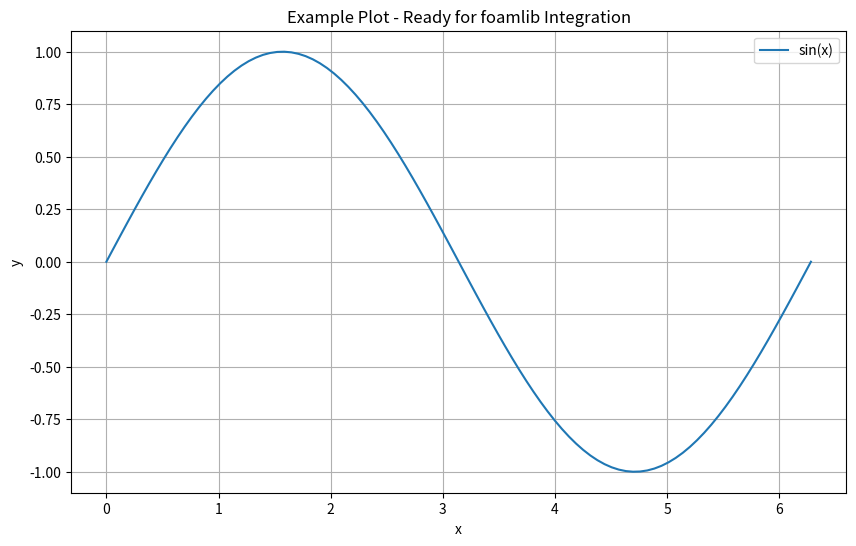

This chart was generated by the following Python code:
"""Simple Example Plot.

====================

This is a basic example demonstrating sphinx-gallery functionality.
It will be expanded with actual foamlib and OpenFOAM examples.
"""

import matplotlib.pyplot as plt
import numpy as np

# %%
# Generate sample data
# --------------------
#
# Create some sample data for visualization.

x = np.linspace(0, 2 * np.pi, 100)
y = np.sin(x)

# %%
# Create the plot
# ---------------
#
# Visualize the data using matplotlib.

plt.figure(figsize=(10, 6))
plt.plot(x, y, label="sin(x)")
plt.xlabel("x")
plt.ylabel("y")
plt.title("Example Plot - Ready for foamlib Integration")
plt.legend()
plt.grid()
plt.show()
